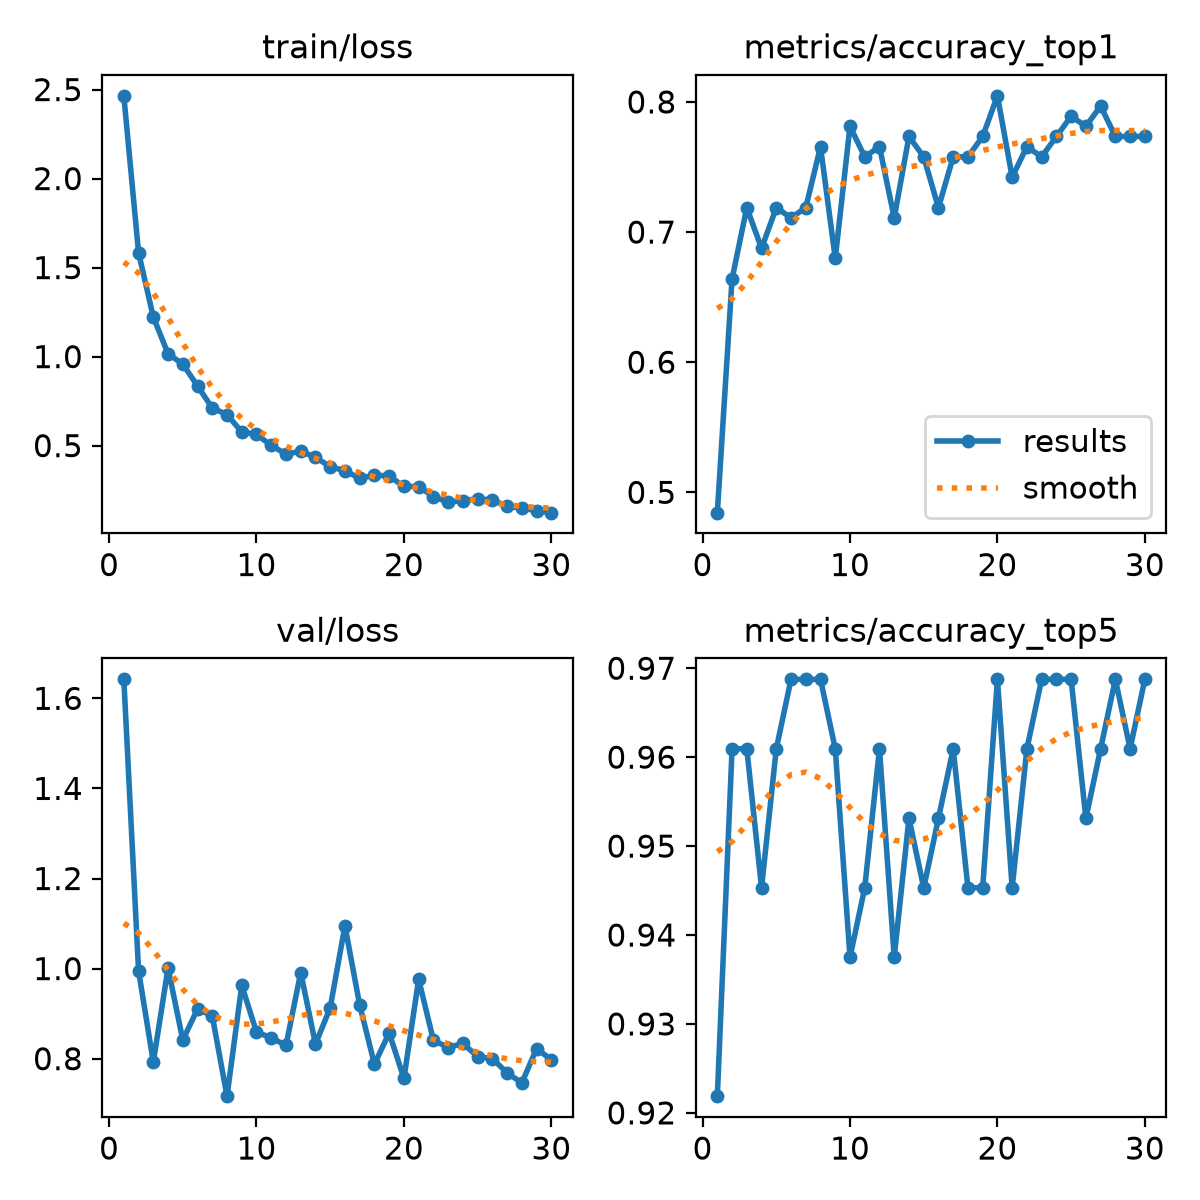

The table this chart was drawn from, first rows:
epoch, time, train/loss, metrics/accuracy_top1, metrics/accuracy_top5, val/loss, lr/pg0, lr/pg1, lr/pg2
1, 20.3, 2.465, 0.4844, 0.9219, 1.642, 0.0002355, 0.0002355, 0.0002355
2, 41.7, 1.584, 0.6641, 0.9609, 0.995, 0.0004578, 0.0004578, 0.0004578
3, 63.59, 1.222, 0.7188, 0.9609, 0.7924, 0.0006645, 0.0006645, 0.0006645
4, 85.11, 1.016, 0.6875, 0.9453, 1.001, 0.0006433, 0.0006433, 0.0006433
5, 106.2, 0.958, 0.7188, 0.9609, 0.8413, 0.0006198, 0.0006198, 0.0006198
6, 127.7, 0.8352, 0.7109, 0.9688, 0.9103, 0.0005962, 0.0005962, 0.0005962
7, 149.1, 0.711, 0.7188, 0.9688, 0.8949, 0.0005726, 0.0005726, 0.0005726
8, 170.7, 0.6744, 0.7656, 0.9688, 0.7168, 0.0005491, 0.0005491, 0.0005491
9, 192.1, 0.5767, 0.6797, 0.9609, 0.9626, 0.0005255, 0.0005255, 0.0005255
10, 212.9, 0.563, 0.7812, 0.9375, 0.8591, 0.0005019, 0.0005019, 0.0005019
11, 233.8, 0.5012, 0.7578, 0.9453, 0.8465, 0.0004784, 0.0004784, 0.0004784
12, 254.7, 0.4525, 0.7656, 0.9609, 0.8294, 0.0004548, 0.0004548, 0.0004548
13, 275.7, 0.4686, 0.7109, 0.9375, 0.9912, 0.0004313, 0.0004313, 0.0004313
14, 296.6, 0.4346, 0.7734, 0.9531, 0.8325, 0.0004077, 0.0004077, 0.0004077
15, 317.6, 0.3813, 0.7578, 0.9453, 0.913, 0.0003841, 0.0003841, 0.0003841
16, 338.5, 0.3592, 0.7188, 0.9531, 1.095, 0.0003606, 0.0003606, 0.0003606
17, 359.4, 0.3158, 0.7578, 0.9609, 0.919, 0.000337, 0.000337, 0.000337
18, 380.2, 0.3347, 0.7578, 0.9453, 0.7877, 0.0003134, 0.0003134, 0.0003134
19, 401.1, 0.3291, 0.7734, 0.9453, 0.8573, 0.0002899, 0.0002899, 0.0002899
20, 422, 0.271, 0.8047, 0.9688, 0.7562, 0.0002663, 0.0002663, 0.0002663
21, 471.2, 0.2698, 0.7422, 0.9453, 0.976, 0.0002428, 0.0002428, 0.0002428
22, 492, 0.214, 0.7656, 0.9609, 0.8409, 0.0002192, 0.0002192, 0.0002192
23, 513, 0.1821, 0.7578, 0.9688, 0.8248, 0.0001956, 0.0001956, 0.0001956
24, 533.8, 0.1914, 0.7734, 0.9688, 0.8339, 0.0001721, 0.0001721, 0.0001721
25, 554.7, 0.2008, 0.7891, 0.9688, 0.8046, 0.0001485, 0.0001485, 0.0001485
26, 575.9, 0.1952, 0.7812, 0.9531, 0.8001, 0.000125, 0.000125, 0.000125
27, 596.8, 0.1588, 0.7969, 0.9609, 0.7686, 0.0001014, 0.0001014, 0.0001014
28, 617.6, 0.1485, 0.7734, 0.9688, 0.7463, 7.7826e-05, 7.7826e-05, 7.7826e-05
29, 638.5, 0.1351, 0.7734, 0.9609, 0.8225, 5.4264e-05, 5.4264e-05, 5.4264e-05
30, 659.6, 0.1235, 0.7734, 0.9688, 0.7974, 3.0702e-05, 3.0702e-05, 3.0702e-05
